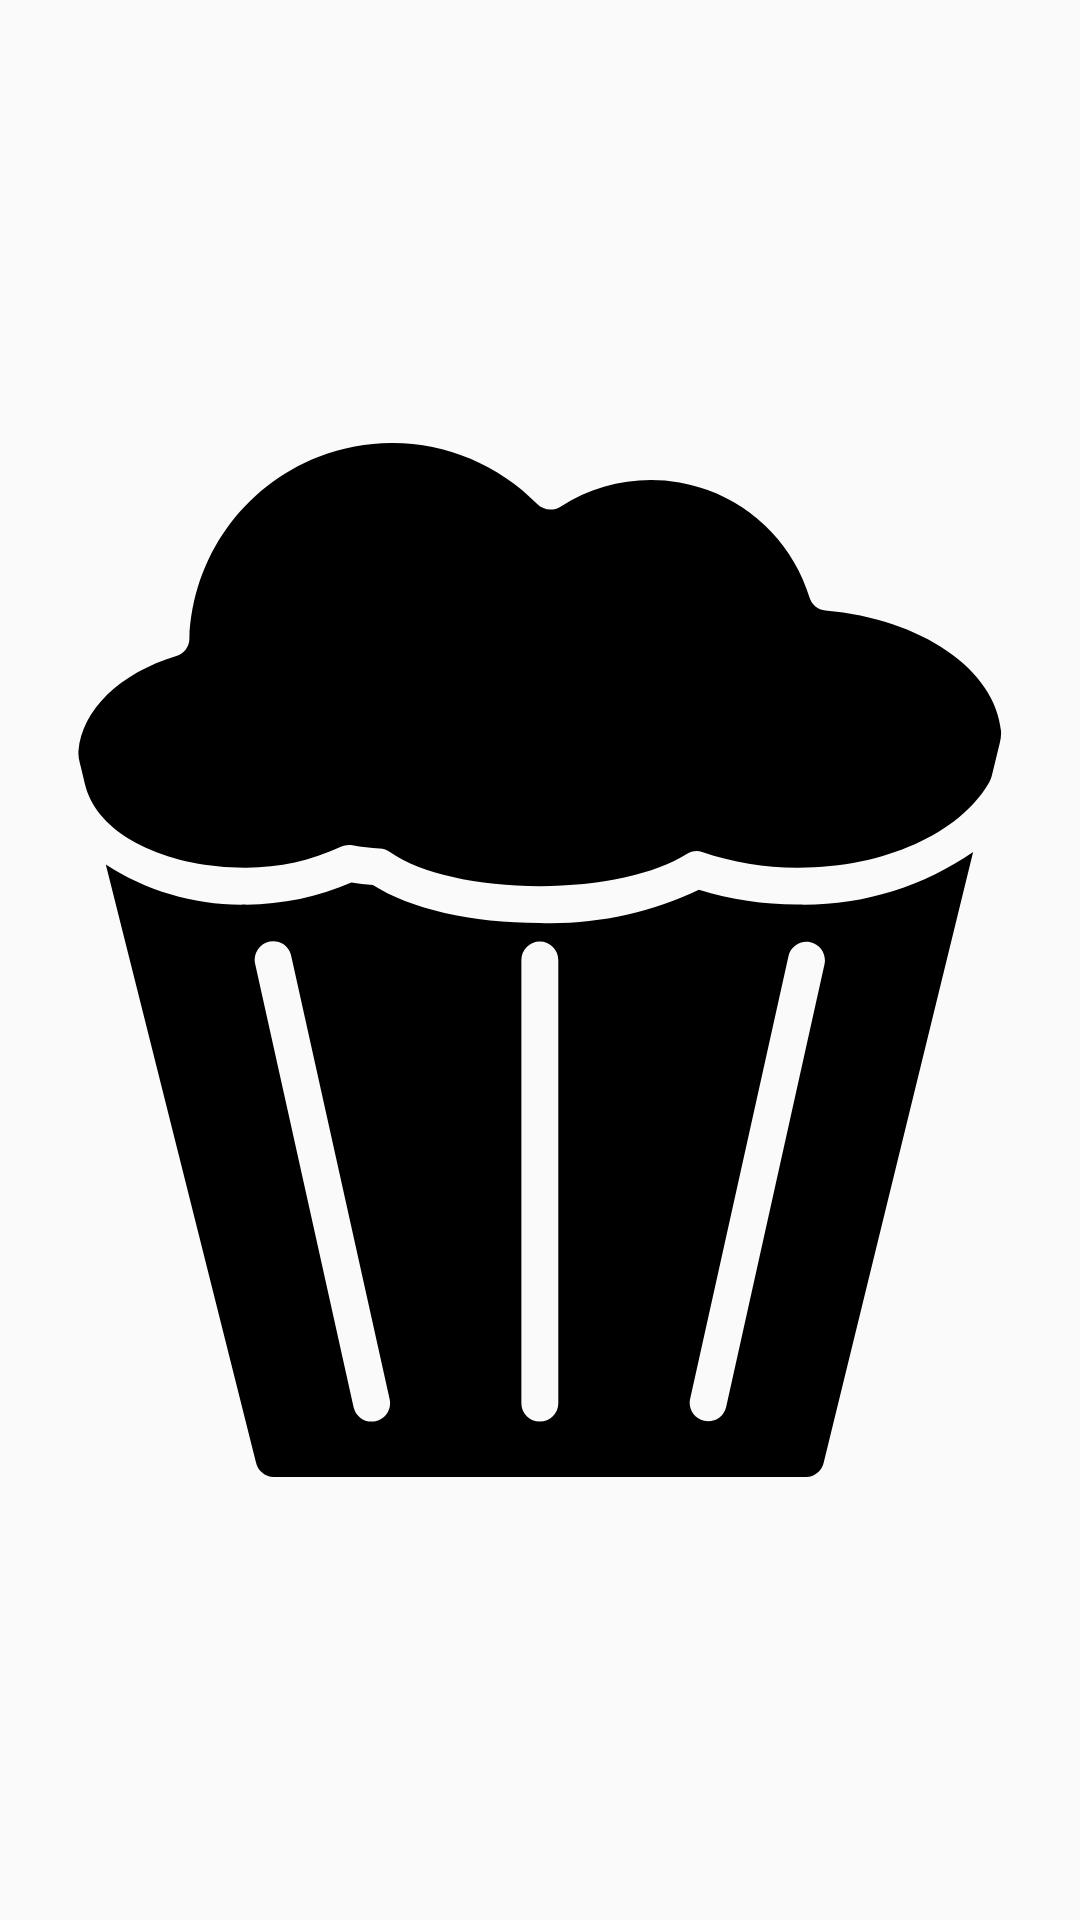

Produce the Android XML layout that renders to this screen, including the resource entries it uses.
<!-- AndroidManifest.xml: application theme AppTheme -->
<!-- res/layout/baking_app.xml -->
<RelativeLayout xmlns:android="http://schemas.android.com/apk/res/android"
    android:layout_width="match_parent"
    android:layout_height="match_parent"
    android:padding="@dimen/widget_margin">
    <ImageView
        android:id="@+id/bakingapp_icon"
        android:layout_width="wrap_content"
        android:layout_height="wrap_content"
        android:layout_centerHorizontal="true"
        android:layout_centerVertical="true"
        android:layout_margin="8dp"
        android:contentDescription="@string/appwidget_text"
        android:src="@drawable/ic_cupcake"
      />
</RelativeLayout>
<!-- resources referenced by this layout -->
<resources>
  <!-- drawable ic_cupcake: vector/xml drawable (drawable, 2308 chars, omitted) -->
  <string name="appwidget_text">EXAMPLE</string>
  <style name="AppTheme" parent="Base.Theme.AppCompat.Light.DarkActionBar">
          
          <item name="colorPrimary">@color/colorPrimary</item>
          <item name="colorPrimaryDark">@color/colorPrimaryDark</item>
          <item name="colorAccent">@color/colorAccent</item>
      </style>
  <color name="colorPrimary">#297b9e</color>
  <color name="colorPrimaryDark">#297B9E</color>
  <color name="colorAccent">#fa4d03</color>
</resources>
